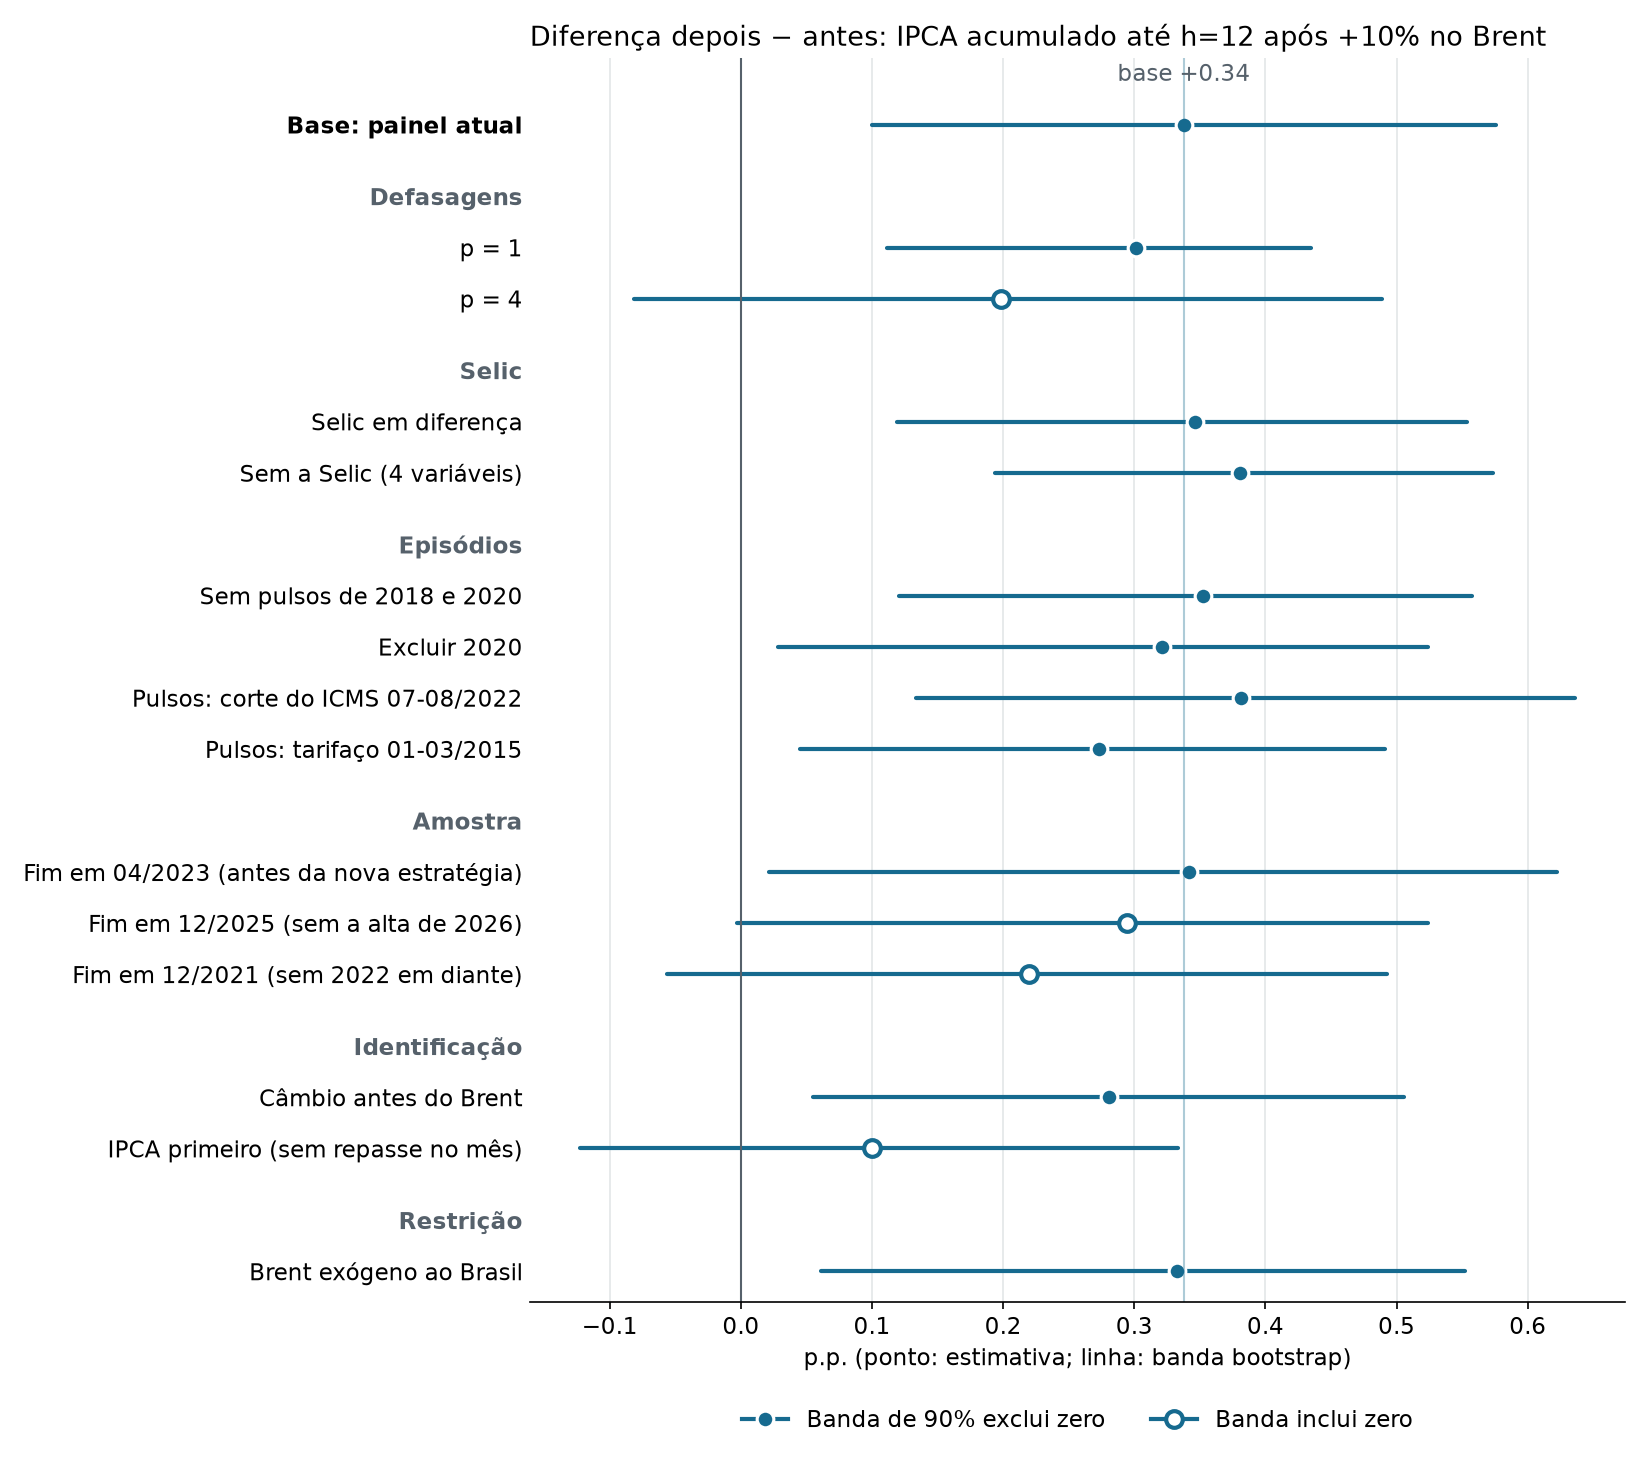

Values plotted in this chart, from the file beside it:
variante, grupo, p, n_antes, n_depois, brent_antes, brent_depois, brent_diferenca, brent_inferior, brent_superior, cambio_diferenca, cambio_inferior, cambio_superior
Base: painel atual, Referência, 2, 151, 118, 0.07421, 0.412, 0.3378, 0.1003, 0.5757, -0.7445, -1.333, -0.1389
p = 1, Defasagens, 1, 152, 119, 0.06512, 0.3667, 0.3016, 0.1113, 0.4344, -0.5234, -0.8072, 0.04199
p = 4, Defasagens, 4, 149, 116, 0.1116, 0.3098, 0.1982, -0.08113, 0.4892, -0.8346, -1.686, -0.02748
Selic em diferença, Selic, 1, 152, 119, 0.117, 0.4634, 0.3465, 0.119, 0.554, -0.06224, -0.5559, 0.6357
Sem a Selic (4 variáveis), Selic, 1, 152, 119, 0.0623, 0.4429, 0.3806, 0.194, 0.5739, -0.4279, -0.8979, 0.2017
Sem pulsos de 2018 e 2020, Episódios, 2, 151, 118, 0.07421, 0.4269, 0.3527, 0.1204, 0.5578, -0.4686, -1.101, 0.1294
Excluir 2020, Episódios, 2, 151, 104, 0.07421, 0.3951, 0.3209, 0.02799, 0.5237, -0.9405, -1.489, -0.275
Pulsos: corte do ICMS 07-08/2022, Episódios, 2, 151, 118, 0.07421, 0.4557, 0.3815, 0.1337, 0.6364, -0.4781, -1.138, 0.1792
Pulsos: tarifaço 01-03/2015, Episódios, 2, 151, 118, 0.1393, 0.412, 0.2727, 0.04505, 0.4915, -0.6755, -1.272, -0.1505
Fim em 04/2023 (antes da nova estratégia…, Amostra, 2, 151, 77, 0.07421, 0.4161, 0.3419, 0.0213, 0.6223, -0.8139, -1.458, 0.0304
Fim em 12/2025 (sem a alta de 2026), Amostra, 2, 151, 109, 0.07421, 0.3685, 0.2943, -0.002892, 0.5237, -0.7309, -1.266, -0.08678
Fim em 12/2021 (sem 2022 em diante), Amostra, 2, 151, 61, 0.07421, 0.2942, 0.22, -0.05652, 0.493, -0.2771, -0.9073, 0.3858
Câmbio antes do Brent, Identificação, 2, 151, 118, 0.1067, 0.3874, 0.2807, 0.05518, 0.5054, -0.8077, -1.431, -0.1688
IPCA primeiro (sem repasse no mês), Identificação, 2, 151, 118, 0.08542, 0.1855, 0.1001, -0.1229, 0.333, -0.2858, -0.8504, 0.2501
Brent exógeno ao Brasil, Restrição, 2, 151, 118, 0.08074, 0.4136, 0.3328, 0.06127, 0.552, -0.8021, -1.429, -0.2703
